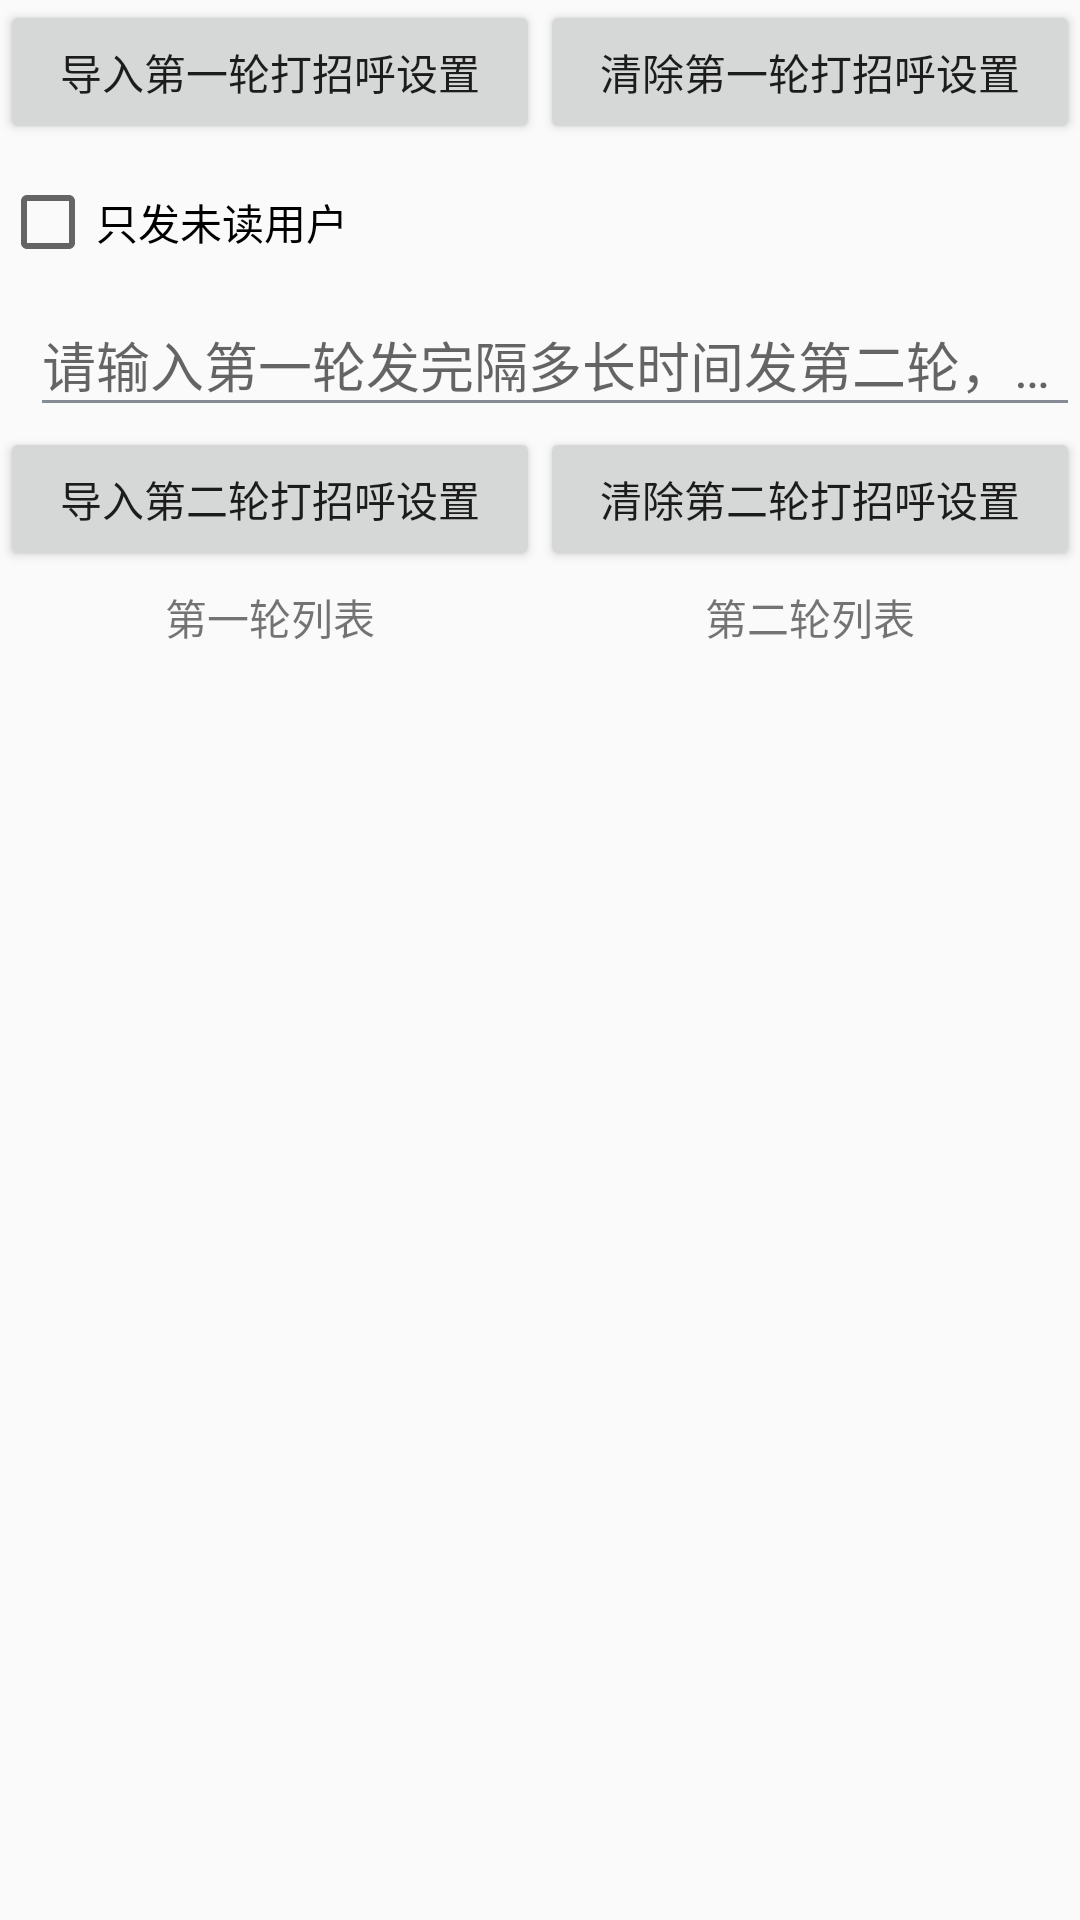

Reconstruct the res/layout file that produces this screen, plus the resources it refers to.
<!-- AndroidManifest.xml: application theme AppTheme -->
<!-- res/layout/activity_say_hi_settings.xml -->
<?xml version="1.0" encoding="utf-8"?>
<LinearLayout xmlns:android="http://schemas.android.com/apk/res/android"
    android:layout_width="match_parent"
    android:layout_height="match_parent"
    android:orientation="vertical">
    <LinearLayout
        android:layout_width="match_parent"
        android:layout_height="wrap_content"
        android:orientation="horizontal">
        <Button
            android:id="@+id/btn_local_set_1"
            android:layout_width="match_parent"
            android:layout_height="wrap_content"
            android:layout_weight="1"
            android:text="导入第一轮打招呼设置"/>
        <Button
            android:id="@+id/btn_clear_dazhaohu_1"
            android:layout_width="match_parent"
            android:layout_height="wrap_content"
            android:layout_weight="1"
            android:text="清除第一轮打招呼设置"/>
    </LinearLayout>
    <CheckBox
        android:id="@+id/cb_only_unread"
        android:layout_width="wrap_content"
        android:layout_height="wrap_content"
        android:layout_marginTop="10dp"
        android:text="只发未读用户" />
    <android.support.design.widget.TextInputLayout
        android:layout_width="match_parent"
        android:layout_height="wrap_content"
        android:layout_marginLeft="10dp">

        <EditText
            android:id="@+id/et_interval"
            android:layout_width="match_parent"
            android:layout_height="wrap_content"
            android:hint="请输入第一轮发完隔多长时间发第二轮，单位秒"
            android:theme="@style/MyEditText" />

    </android.support.design.widget.TextInputLayout>
    <LinearLayout
        android:layout_width="match_parent"
        android:layout_height="wrap_content"
        android:orientation="horizontal">
        <Button
            android:id="@+id/btn_local_set_2"
            android:layout_width="match_parent"
            android:layout_height="wrap_content"
            android:layout_weight="1"
            android:text="导入第二轮打招呼设置"/>
        <Button
            android:id="@+id/btn_clear_dazhaohu_2"
            android:layout_width="match_parent"
            android:layout_height="wrap_content"
            android:layout_weight="1"
            android:text="清除第二轮打招呼设置"/>
    </LinearLayout>

    <LinearLayout
        android:layout_width="match_parent"
        android:layout_height="wrap_content"
        android:orientation="horizontal"
        android:layout_marginTop="5dp">
        <TextView
            android:layout_width="match_parent"
            android:layout_height="wrap_content"
            android:text="第一轮列表"
            android:gravity="center"
            android:layout_weight="1"/>
        <TextView
            android:layout_width="match_parent"
            android:layout_height="wrap_content"
            android:text="第二轮列表"
            android:gravity="center"
            android:layout_weight="1"/>
    </LinearLayout>
    <LinearLayout
        android:layout_width="wrap_content"
        android:layout_height="wrap_content"
        android:orientation="horizontal">
        <ListView
            android:id="@+id/lv_reply_1"
            android:layout_width="match_parent"
            android:layout_height="wrap_content"
            android:layout_weight="1"/>
        <ListView
            android:id="@+id/lv_reply_2"
            android:layout_width="match_parent"
            android:layout_height="wrap_content"
            android:layout_weight="1"/>
    </LinearLayout>


</LinearLayout>
<!-- resources referenced by this layout -->
<resources>
  <style name="MyEditText" parent="Theme.AppCompat.Light">
          <item name="colorControlNormal">@color/qmui_config_color_gray_5</item>
          <item name="colorControlActivated">@color/home_always_color_primary_color</item>
      </style>
  <style name="AppTheme" parent="Theme.AppCompat.Light.NoActionBar">
          
          <item name="colorPrimary">@color/colorPrimary</item>
          <item name="colorPrimaryDark">@color/colorPrimaryDark</item>
          <item name="colorAccent">@color/colorAccent</item>
      </style>
  <color name="qmui_config_color_gray_5">#858C96</color>
  <color name="home_always_color_primary_color">#FF2196F3</color>
  <color name="colorPrimary">#3F51B5</color>
  <color name="colorPrimaryDark">#303F9F</color>
  <color name="colorAccent">#FF4081</color>
</resources>
